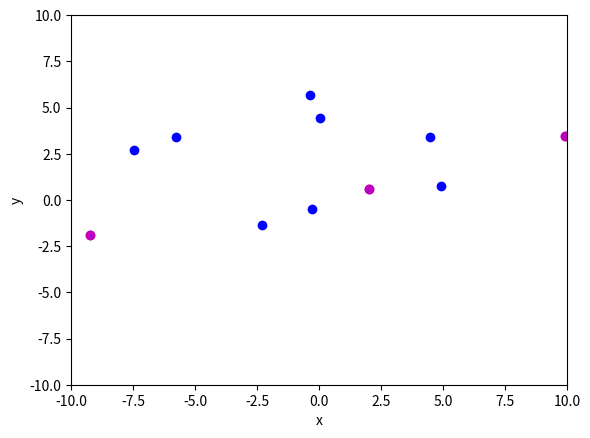
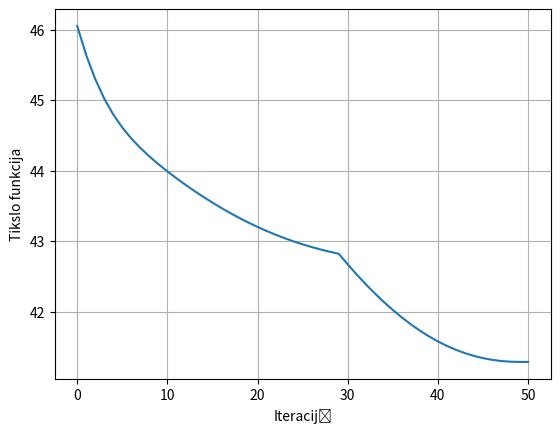

Reproduce these figures in Python, in order.
import numpy as np
import matplotlib.pyplot as plt
import math
import random
import matplotlib as mpl


def generavimas(n):
    taskai = []
    for _ in range(0, n):
        x = np.random.uniform(-10, 10)
        y = np.random.uniform(-10, 10)
        taskai.append((x, y))
    return np.array(taskai)


# tasku atvaizdavimas grafike
def atvaizdavimas(x, y, n, fiksuoti):
    plt.axis((-10, 10, -10, 10))
    for i in range(0, n):
        if i < fiksuoti:
            plt.plot(x[i], y[i], 'mo')      # fiksuoti taskai
        else:
            plt.plot(x[i], y[i], 'bo')      # papildomi (laisvi) taskai
    plt.show()


def vidutinis(x, y, n):
    sumab = 0.0
    for i in range(0, n):
        suma = 0.0              
        for j in range(0, n):
            if i != j:
                suma += np.sqrt((x[j] - x[i])**2 + (y[j] - y[i])**2)
        sumab += suma
    vid = sumab / (n * (n - 1))
    return vid


def tikslo(x,y,n,vid):
    s = 0.0
    for i in range(0, n):
        suma = 0.0
        for j in range(0,n):
            suma = suma + (np.sqrt((x[j] - x[i])**2 + (y[j] - y[i])**2) - vid)**2
        s += suma / (n * (n - 1)) + x[i] * np.e**(-((x[i]**2 * y[i]**2) / 10)) + 1.5
    return s


def gradiantas(x,y,n,vid):
    dh = 1e-2
    gradx = np.zeros(n) 
    grady = np.zeros(n)
    f = tikslo(x,y,n,vid)
    for i in range(3, n):
        xx = np.array(x, copy=True)
        xx[i] = xx[i] + dh
        f1 = tikslo(xx,y,n,vid)
        gradx[i] = (f1 - f) / dh
    for j in range(3, n):
        yy = np.array(y, copy=True)
        yy[j] = yy[j] + dh
        f1 = tikslo(x,yy,n,vid)
        grady[j] = (f1 - f) / dh
    grad = ([gradx, grady])
    return grad

# pagrindas
plt.figure(1)
plt.xlabel("x")
plt.ylabel("y")
plt.grid()


n = 7               # tasku skaicius
fiksuoti = 3        # fiksuotu tasku skaicius
taskai = generavimas(n)
x = taskai[:, 0]
y = taskai[:, 1]
print("Turimos pradinės koordinatės taškų: ")
print(x)
print(y)
atvaizdavimas(x,y,n, fiksuoti)

vidurkis = vidutinis(x, y, n)
print("Pradinė vidurkio reikšmė:  = {}".format(vidurkis))

plt.figure(1)
plt.xlabel("x")
plt.ylabel("y")
plt.grid()
# Gradientinis metodas
zingsnisprad = 0.1
maxiter = 100
tiksreik = 1e-8

f = tikslo(x,y,n,vidurkis)
print("Pradinė tikslo funkcijos reikšmė:  = {}".format(f))
visosTikslo = []

# Greiciausio nusileidimo metodas
for i in range(1, maxiter):
    grad = gradiantas(x,y,n,vidurkis)
    g = grad / np.linalg.norm(grad)
    f1 = tikslo(x,y,n,vidurkis)
    zingsnis = zingsnisprad
    
    for j in range(0,30):
        deltax = grad / np.linalg.norm(grad) * zingsnis
        x = x - deltax[0].transpose()
        y = y - deltax[1].transpose()
        vidurkis = vidutinis(x, y, n)
        f2 = tikslo(x,y,n,vidurkis)
        tiksl = np.abs(f1 - f2) / (np.abs(f1) + np.abs(f2))
        if tiksl < tiksreik:
            break
        if f2 > f1:
            x = x + deltax[0].transpose()
            y = y + deltax[1].transpose()
            zingsnis = zingsnis / 2
        else:
            f1 = f2
            visosTikslo.append(f1)

    zingsnis = zingsnisprad
    
    if tiksl < tiksreik:
        print("Sprendinys = {} {} " .format(x, y))
        atvaizdavimas(x,y,n,fiksuoti)
        print("Tikslumas = {}".format(tiksl))
        break
    elif i + 1 == maxiter:
        print("Tikslumas nepasiektas.")
        break

print("Tikslo funkcjos reiksme= {} , iteracija = {} ".format(f1, len(visosTikslo) )); print()

plt.figure(2)
plt.plot(visosTikslo)
plt.grid()
plt.xlabel("Iteracijų")
plt.ylabel("Tikslo funkcija")
plt.show()